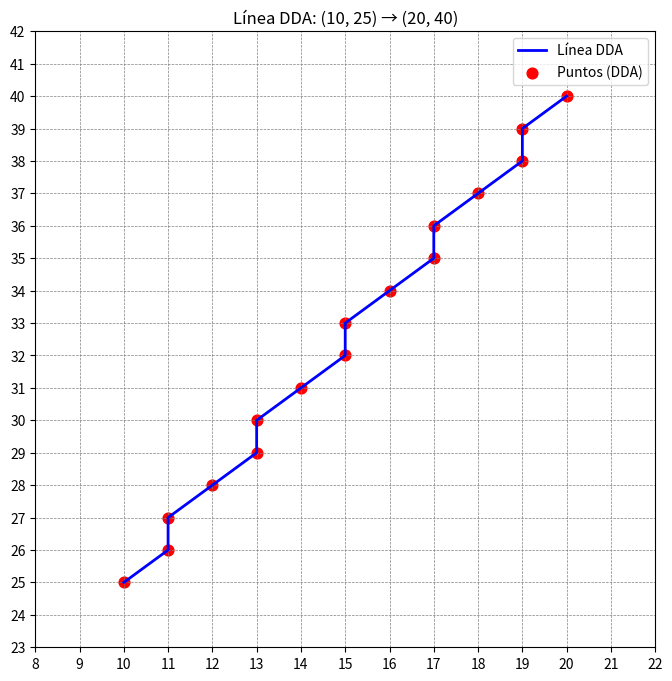

Write the Python code that produced this figure.
import matplotlib.pyplot as plt
import pandas as pd

class Point:
    """Clase para representar un punto en el plano."""
    def __init__(self, xr, yr):
        self.x = xr
        self.y = yr

def dda(point1, point2):
    """Algoritmo DDA para calcular los puntos de la línea."""
    dx = point2.x - point1.x
    dy = point2.y - point1.y

    cambio = max(abs(dx), abs(dy))  # Determinar el número de pasos

    incremento_x = dx / cambio
    incremento_y = dy / cambio

    puntos = []
    x, y = point1.x, point1.y

    for i in range(int(cambio) + 1):
        puntos.append((i, round(x), round(y)))  # Guardar en formato (índice, X, Y)
        x += incremento_x
        y += incremento_y

    return puntos

def plot_line(point1, point2):
    """Función para graficar la línea generada por DDA con un plano cartesiano."""
    puntos = dda(point1, point2)

    # Extraer coordenadas x e y de los puntos
    indices, x_vals, y_vals = zip(*puntos)

    # 🔹 Imprimir en formato de tabla
    df = pd.DataFrame(puntos, columns=["#", "X", "Y"])
    print(df.to_string(index=False))  # Mostrar tabla sin índice adicional

    # 🔹 Crear la figura y los ejes
    fig, ax = plt.subplots(figsize=(8, 8))

    # Dibujar la línea generada por DDA
    ax.plot(x_vals, y_vals, color="blue", linestyle="-", linewidth=2, label="Línea DDA")  
    ax.scatter(x_vals, y_vals, color="red", marker='o', s=60, label="Puntos (DDA)")  

    # 🔹 Mejoras en el Plano Cartesiano
    ax.set_xticks(range(min(x_vals) - 2, max(x_vals) + 3))  
    ax.set_yticks(range(min(y_vals) - 2, max(y_vals) + 3))  
    ax.grid(True, which='both', linestyle="--", linewidth=0.5, color="gray")  

    # 🔹 Dibujar Ejes X y Y
    ax.axhline(0, color='black', linewidth=2)  
    ax.axvline(0, color='black', linewidth=2)  

    # 🔹 Ajustar el tamaño de los ejes
    ax.set_xlim(min(x_vals) - 2, max(x_vals) + 2)
    ax.set_ylim(min(y_vals) - 2, max(y_vals) + 2)

    # Agregar títulos y leyenda
    ax.set_title(f"Línea DDA: ({point1.x}, {point1.y}) → ({point2.x}, {point2.y})", fontsize=12)
    ax.legend()

    # Mostrar gráfico
    plt.show()

# 🔹 Prueba con los puntos solicitados
p1 = Point(10, 25)
p2 = Point(20, 40)

plot_line(p1, p2)
